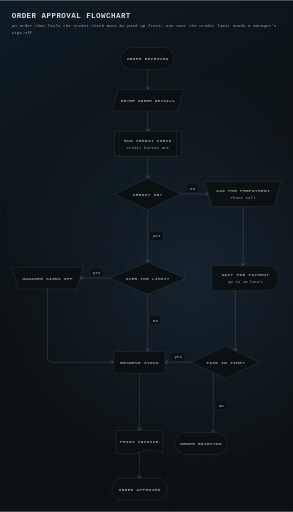
t = 0.00 s
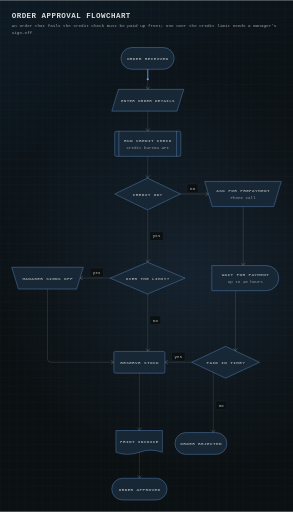
t = 1.45 s
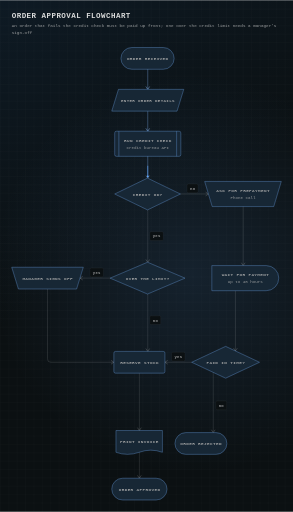
t = 2.83 s
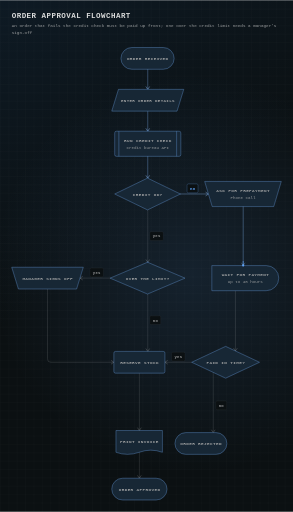
t = 4.30 s
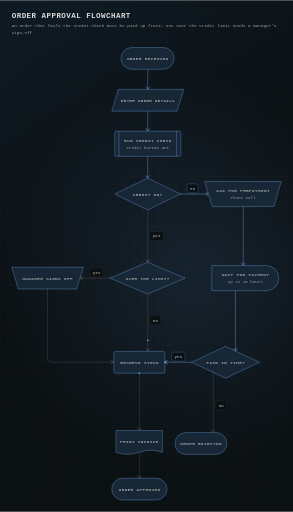
t = 5.75 s
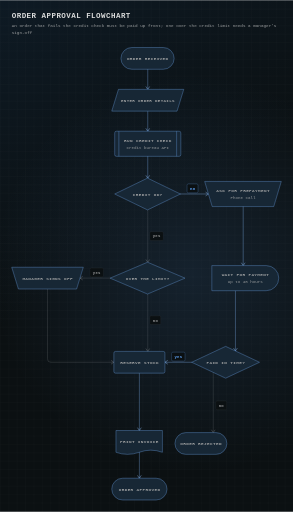
t = 7.20 s

The animated SVG that drew these frames (rendered in a browser with its animation timeline set to each time). Animation: 82 SMIL elements (animate=71,animateMotion=11); one cycle of 8.65 s, repeats indefinitely.

<svg xmlns="http://www.w3.org/2000/svg" xmlns:xlink="http://www.w3.org/1999/xlink" width="700" height="1222" viewBox="0 0 700 1222" role="img" aria-labelledby="flowchart-order-approval-dark-089c63-sdw-title flowchart-order-approval-dark-089c63-sdw-desc" font-family="&#39;Geist Mono&#39;, ui-monospace, SFMono-Regular, Menlo, Consolas, &#39;Liberation Mono&#39;, monospace">
<metadata><orrery:spec xmlns:orrery="https://atluri0001.github.io/strataglyph/spec" version="1"># yaml-language-server: $schema=../references/diagram.schema.json
title: Order approval flowchart
subtitle: An order that fails the credit check must be paid up front; one over the credit limit needs a manager's sign-off
kind: flowchart
layout: { spacing: compact }

# The approved path runs straight down the middle; each decision's other exit leaves sideways
# (align puts a step beside the one it names), so the sign-off sits left and prepayment right.
nodes:
  received: { shape: terminator, label: Order received }
  details: { shape: input, label: Enter order details }
  credit: { shape: predefined, label: Run credit check, note: Credit bureau API }
  credit-ok: { shape: decision, label: Credit OK? }
  call: { shape: manual, label: Ask for prepayment, note: Phone call, align: credit-ok }
  sign-off: { shape: manual, label: Manager signs off, align: limit }
  limit: { shape: decision, label: Over the limit? }
  wait: { shape: delay, label: Wait for payment, note: Up to 48 hours, align: limit }
  reserve: { shape: process, label: Reserve stock }
  paid: { shape: decision, label: Paid in time?, align: reserve }
  invoice: { shape: document, label: Print invoice }
  rejected: { shape: terminator, label: Order rejected, align: invoice }
  approved: { shape: terminator, label: Order approved }

edges:
  - received -> details -> credit -> credit-ok
  - credit-ok -> limit: yes
  - credit-ok -> call: no
  - limit -> sign-off: yes
  - limit -> reserve: no
  - sign-off -> reserve
  - call -> wait -> paid
  - paid -> reserve: yes
  - paid -> rejected: no
  - reserve -> invoice -> approved
</orrery:spec></metadata>
<title id="flowchart-order-approval-dark-089c63-sdw-title">Order approval flowchart</title>
<desc id="flowchart-order-approval-dark-089c63-sdw-desc">Order approval flowchart. 13 components. Connections: Order received to Enter order details; Enter order details to Run credit check; Run credit check to Credit OK?; Credit OK? to Over the limit? (yes); Credit OK? to Ask for prepayment (no); Over the limit? to Manager signs off (yes); Over the limit? to Reserve stock (no); Manager signs off to Reserve stock; Ask for prepayment to Wait for payment; Wait for payment to Paid in time?; Paid in time? to Reserve stock (yes); Paid in time? to Order rejected (no); Reserve stock to Print invoice; Print invoice to Order approved.</desc>
<defs><linearGradient id="flowchart-order-approval-dark-089c63-bg" x1="0" y1="0" x2="0.34" y2="0.94"><stop offset="0" stop-color="#0e1a24"/><stop offset="0.6" stop-color="#0b1012"/></linearGradient><pattern id="flowchart-order-approval-dark-089c63-grid" width="20" height="20" patternUnits="userSpaceOnUse"><path d="M0 0.5H20M0.5 0V20" fill="none" stroke="#ffffff" stroke-opacity="0.045" stroke-width="1"/></pattern><radialGradient id="flowchart-order-approval-dark-089c63-wash" gradientUnits="userSpaceOnUse" cx="457" cy="653.4" r="478.42"><stop offset="0" stop-color="#60a5fa" stop-opacity="0.12"/><stop offset="1" stop-color="#60a5fa" stop-opacity="0"/></radialGradient></defs>
<rect width="700" height="1222" fill="url(#flowchart-order-approval-dark-089c63-bg)"/><rect width="700" height="1222" fill="url(#flowchart-order-approval-dark-089c63-grid)"/><rect width="700" height="1222" fill="url(#flowchart-order-approval-dark-089c63-wash)"/>
<text font-size="18" font-weight="700" letter-spacing="1.08" fill="#dadbdb"><tspan x="28" y="42.89">ORDER APPROVAL FLOWCHART</tspan></text>
<text font-size="10.25" font-weight="400" fill="#9d9fa0"><tspan x="28" y="64.83">An order that fails the credit check must be paid up front; one over the credit limit needs a manager&#39;s</tspan><tspan x="28" y="81.73">sign-off</tspan></text>
<g id="flowchart-order-approval-dark-089c63-e-e1"><path d="M353 164.9 L353 212.4" fill="none" stroke="#ffffff" stroke-opacity="0.25" stroke-width="1" stroke-linecap="round" stroke-linejoin="round"/><path d="M349 206.9 L353 212.9 L357 206.9" fill="none" stroke="#ffffff" stroke-opacity="0.4" stroke-width="1" stroke-linecap="round" stroke-linejoin="round"/><path d="M353 164.9 L353 212.4" fill="none" stroke="#60a5fa" stroke-opacity="0.5" stroke-width="1.2" stroke-linecap="round" stroke-linejoin="round" pathLength="1" stroke-dasharray="1 1" stroke-dashoffset="1" opacity="0"><animate attributeName="stroke-dashoffset" values="1;1;0;0" keyTimes="0;0.1444;0.1907;1" calcMode="spline" keySplines="0 0 1 1;0.65 0 0.35 1;0 0 1 1" dur="8.654s" repeatCount="indefinite"/><animate attributeName="opacity" values="0;0;1;1;0;0" keyTimes="0;0.1444;0.1652;0.9;0.9208;1" dur="8.654s" repeatCount="indefinite"/></path><g opacity="0"><path d="M349 206.9 L353 212.9 L357 206.9" fill="none" stroke="#60a5fa" stroke-opacity="0.7" stroke-width="1" stroke-linecap="round" stroke-linejoin="round"/><animate attributeName="opacity" values="0;0;1;1;0;0" keyTimes="0;0.1907;0.2115;0.9;0.9208;1" dur="8.654s" repeatCount="indefinite"/></g></g>
<g id="flowchart-order-approval-dark-089c63-e-e2"><path d="M353 264.9 L353 312.4" fill="none" stroke="#ffffff" stroke-opacity="0.25" stroke-width="1" stroke-linecap="round" stroke-linejoin="round"/><path d="M349 306.9 L353 312.9 L357 306.9" fill="none" stroke="#ffffff" stroke-opacity="0.4" stroke-width="1" stroke-linecap="round" stroke-linejoin="round"/><path d="M353 264.9 L353 312.4" fill="none" stroke="#60a5fa" stroke-opacity="0.5" stroke-width="1.2" stroke-linecap="round" stroke-linejoin="round" pathLength="1" stroke-dasharray="1 1" stroke-dashoffset="1" opacity="0"><animate attributeName="stroke-dashoffset" values="1;1;0;0" keyTimes="0;0.2184;0.2646;1" calcMode="spline" keySplines="0 0 1 1;0.65 0 0.35 1;0 0 1 1" dur="8.654s" repeatCount="indefinite"/><animate attributeName="opacity" values="0;0;1;1;0;0" keyTimes="0;0.2184;0.2392;0.9;0.9208;1" dur="8.654s" repeatCount="indefinite"/></path><g opacity="0"><path d="M349 306.9 L353 312.9 L357 306.9" fill="none" stroke="#60a5fa" stroke-opacity="0.7" stroke-width="1" stroke-linecap="round" stroke-linejoin="round"/><animate attributeName="opacity" values="0;0;1;1;0;0" keyTimes="0;0.2646;0.2854;0.9;0.9208;1" dur="8.654s" repeatCount="indefinite"/></g></g>
<g id="flowchart-order-approval-dark-089c63-e-e3"><path d="M353 372.9 L353 424.64" fill="none" stroke="#ffffff" stroke-opacity="0.25" stroke-width="1" stroke-linecap="round" stroke-linejoin="round"/><path d="M349 419.14 L353 425.14 L357 419.14" fill="none" stroke="#ffffff" stroke-opacity="0.4" stroke-width="1" stroke-linecap="round" stroke-linejoin="round"/><path d="M353 372.9 L353 424.64" fill="none" stroke="#60a5fa" stroke-opacity="0.5" stroke-width="1.2" stroke-linecap="round" stroke-linejoin="round" pathLength="1" stroke-dasharray="1 1" stroke-dashoffset="1" opacity="0"><animate attributeName="stroke-dashoffset" values="1;1;0;0" keyTimes="0;0.2923;0.3386;1" calcMode="spline" keySplines="0 0 1 1;0.65 0 0.35 1;0 0 1 1" dur="8.654s" repeatCount="indefinite"/><animate attributeName="opacity" values="0;0;1;1;0;0" keyTimes="0;0.2923;0.3131;0.9;0.9208;1" dur="8.654s" repeatCount="indefinite"/></path><g opacity="0"><path d="M349 419.14 L353 425.14 L357 419.14" fill="none" stroke="#60a5fa" stroke-opacity="0.7" stroke-width="1" stroke-linecap="round" stroke-linejoin="round"/><animate attributeName="opacity" values="0;0;1;1;0;0" keyTimes="0;0.3386;0.3594;0.9;0.9208;1" dur="8.654s" repeatCount="indefinite"/></g></g>
<g id="flowchart-order-approval-dark-089c63-e-e4"><path d="M353 500.66 L353 625.61" fill="none" stroke="#ffffff" stroke-opacity="0.25" stroke-width="1" stroke-linecap="round" stroke-linejoin="round"/><path d="M349 620.11 L353 626.11 L357 620.11" fill="none" stroke="#ffffff" stroke-opacity="0.4" stroke-width="1" stroke-linecap="round" stroke-linejoin="round"/></g>
<g id="flowchart-order-approval-dark-089c63-e-e5"><path d="M431 462.9 L497.5 462.9" fill="none" stroke="#ffffff" stroke-opacity="0.25" stroke-width="1" stroke-linecap="round" stroke-linejoin="round"/><path d="M492 466.9 L498 462.9 L492 458.9" fill="none" stroke="#ffffff" stroke-opacity="0.4" stroke-width="1" stroke-linecap="round" stroke-linejoin="round"/><path d="M431 462.9 L497.5 462.9" fill="none" stroke="#60a5fa" stroke-opacity="0.5" stroke-width="1.2" stroke-linecap="round" stroke-linejoin="round" pathLength="1" stroke-dasharray="1 1" stroke-dashoffset="1" opacity="0"><animate attributeName="stroke-dashoffset" values="1;1;0;0" keyTimes="0;0.3663;0.4125;1" calcMode="spline" keySplines="0 0 1 1;0.65 0 0.35 1;0 0 1 1" dur="8.654s" repeatCount="indefinite"/><animate attributeName="opacity" values="0;0;1;1;0;0" keyTimes="0;0.3663;0.3871;0.9;0.9208;1" dur="8.654s" repeatCount="indefinite"/></path><g opacity="0"><path d="M492 466.9 L498 462.9 L492 458.9" fill="none" stroke="#60a5fa" stroke-opacity="0.7" stroke-width="1" stroke-linecap="round" stroke-linejoin="round"/><animate attributeName="opacity" values="0;0;1;1;0;0" keyTimes="0;0.4125;0.4333;0.9;0.9208;1" dur="8.654s" repeatCount="indefinite"/></g></g>
<g id="flowchart-order-approval-dark-089c63-e-e6"><path d="M263 663.9 L191.5 663.9" fill="none" stroke="#ffffff" stroke-opacity="0.25" stroke-width="1" stroke-linecap="round" stroke-linejoin="round"/><path d="M197 659.9 L191 663.9 L197 667.9" fill="none" stroke="#ffffff" stroke-opacity="0.4" stroke-width="1" stroke-linecap="round" stroke-linejoin="round"/></g>
<g id="flowchart-order-approval-dark-089c63-e-e7"><path d="M353 701.69 L353 838.4" fill="none" stroke="#ffffff" stroke-opacity="0.25" stroke-width="1" stroke-linecap="round" stroke-linejoin="round"/><path d="M349 832.9 L353 838.9 L357 832.9" fill="none" stroke="#ffffff" stroke-opacity="0.4" stroke-width="1" stroke-linecap="round" stroke-linejoin="round"/></g>
<g id="flowchart-order-approval-dark-089c63-e-e8"><path d="M113.5 689.9 L113.5 856.9 Q113.5 864.9 121.5 864.9 L271.5 864.9" fill="none" stroke="#ffffff" stroke-opacity="0.25" stroke-width="1" stroke-linecap="round" stroke-linejoin="round"/><path d="M266 868.9 L272 864.9 L266 860.9" fill="none" stroke="#ffffff" stroke-opacity="0.4" stroke-width="1" stroke-linecap="round" stroke-linejoin="round"/></g>
<g id="flowchart-order-approval-dark-089c63-e-e9"><path d="M581 492.9 L581 633.4" fill="none" stroke="#ffffff" stroke-opacity="0.25" stroke-width="1" stroke-linecap="round" stroke-linejoin="round"/><path d="M577 627.9 L581 633.9 L585 627.9" fill="none" stroke="#ffffff" stroke-opacity="0.4" stroke-width="1" stroke-linecap="round" stroke-linejoin="round"/><path d="M581 492.9 L581 633.4" fill="none" stroke="#60a5fa" stroke-opacity="0.5" stroke-width="1.2" stroke-linecap="round" stroke-linejoin="round" pathLength="1" stroke-dasharray="1 1" stroke-dashoffset="1" opacity="0"><animate attributeName="stroke-dashoffset" values="1;1;0;0" keyTimes="0;0.4402;0.4912;1" calcMode="spline" keySplines="0 0 1 1;0.65 0 0.35 1;0 0 1 1" dur="8.654s" repeatCount="indefinite"/><animate attributeName="opacity" values="0;0;1;1;0;0" keyTimes="0;0.4402;0.461;0.9;0.9208;1" dur="8.654s" repeatCount="indefinite"/></path><g opacity="0"><path d="M577 627.9 L581 633.9 L585 627.9" fill="none" stroke="#60a5fa" stroke-opacity="0.7" stroke-width="1" stroke-linecap="round" stroke-linejoin="round"/><animate attributeName="opacity" values="0;0;1;1;0;0" keyTimes="0;0.4912;0.512;0.9;0.9208;1" dur="8.654s" repeatCount="indefinite"/></g></g>
<g id="flowchart-order-approval-dark-089c63-e-e10"><path d="M562.5 693.9 L562.5 837.42" fill="none" stroke="#ffffff" stroke-opacity="0.25" stroke-width="1" stroke-linecap="round" stroke-linejoin="round"/><path d="M558.5 831.92 L562.5 837.92 L566.5 831.92" fill="none" stroke="#ffffff" stroke-opacity="0.4" stroke-width="1" stroke-linecap="round" stroke-linejoin="round"/><path d="M562.5 693.9 L562.5 837.42" fill="none" stroke="#60a5fa" stroke-opacity="0.5" stroke-width="1.2" stroke-linecap="round" stroke-linejoin="round" pathLength="1" stroke-dasharray="1 1" stroke-dashoffset="1" opacity="0"><animate attributeName="stroke-dashoffset" values="1;1;0;0" keyTimes="0;0.5189;0.5709;1" calcMode="spline" keySplines="0 0 1 1;0.65 0 0.35 1;0 0 1 1" dur="8.654s" repeatCount="indefinite"/><animate attributeName="opacity" values="0;0;1;1;0;0" keyTimes="0;0.5189;0.5397;0.9;0.9208;1" dur="8.654s" repeatCount="indefinite"/></path><g opacity="0"><path d="M558.5 831.92 L562.5 837.92 L566.5 831.92" fill="none" stroke="#60a5fa" stroke-opacity="0.7" stroke-width="1" stroke-linecap="round" stroke-linejoin="round"/><animate attributeName="opacity" values="0;0;1;1;0;0" keyTimes="0;0.5709;0.5917;0.9;0.9208;1" dur="8.654s" repeatCount="indefinite"/></g></g>
<g id="flowchart-order-approval-dark-089c63-e-e11"><path d="M458 864.9 L394.5 864.9" fill="none" stroke="#ffffff" stroke-opacity="0.25" stroke-width="1" stroke-linecap="round" stroke-linejoin="round"/><path d="M400 860.9 L394 864.9 L400 868.9" fill="none" stroke="#ffffff" stroke-opacity="0.4" stroke-width="1" stroke-linecap="round" stroke-linejoin="round"/><path d="M458 864.9 L394.5 864.9" fill="none" stroke="#60a5fa" stroke-opacity="0.5" stroke-width="1.2" stroke-linecap="round" stroke-linejoin="round" pathLength="1" stroke-dasharray="1 1" stroke-dashoffset="1" opacity="0"><animate attributeName="stroke-dashoffset" values="1;1;0;0" keyTimes="0;0.5986;0.6449;1" calcMode="spline" keySplines="0 0 1 1;0.65 0 0.35 1;0 0 1 1" dur="8.654s" repeatCount="indefinite"/><animate attributeName="opacity" values="0;0;1;1;0;0" keyTimes="0;0.5986;0.6194;0.9;0.9208;1" dur="8.654s" repeatCount="indefinite"/></path><g opacity="0"><path d="M400 860.9 L394 864.9 L400 868.9" fill="none" stroke="#60a5fa" stroke-opacity="0.7" stroke-width="1" stroke-linecap="round" stroke-linejoin="round"/><animate attributeName="opacity" values="0;0;1;1;0;0" keyTimes="0;0.6449;0.6656;0.9;0.9208;1" dur="8.654s" repeatCount="indefinite"/></g></g>
<g id="flowchart-order-approval-dark-089c63-e-e12"><path d="M509.5 889.06 L509.5 1032.4" fill="none" stroke="#ffffff" stroke-opacity="0.25" stroke-width="1" stroke-linecap="round" stroke-linejoin="round"/><path d="M505.5 1026.9 L509.5 1032.9 L513.5 1026.9" fill="none" stroke="#ffffff" stroke-opacity="0.4" stroke-width="1" stroke-linecap="round" stroke-linejoin="round"/></g>
<g id="flowchart-order-approval-dark-089c63-e-e13"><path d="M333 890.9 L333 1027.4" fill="none" stroke="#ffffff" stroke-opacity="0.25" stroke-width="1" stroke-linecap="round" stroke-linejoin="round"/><path d="M329 1021.9 L333 1027.9 L337 1021.9" fill="none" stroke="#ffffff" stroke-opacity="0.4" stroke-width="1" stroke-linecap="round" stroke-linejoin="round"/><path d="M333 890.9 L333 1027.4" fill="none" stroke="#60a5fa" stroke-opacity="0.5" stroke-width="1.2" stroke-linecap="round" stroke-linejoin="round" pathLength="1" stroke-dasharray="1 1" stroke-dashoffset="1" opacity="0"><animate attributeName="stroke-dashoffset" values="1;1;0;0" keyTimes="0;0.6726;0.7221;1" calcMode="spline" keySplines="0 0 1 1;0.65 0 0.35 1;0 0 1 1" dur="8.654s" repeatCount="indefinite"/><animate attributeName="opacity" values="0;0;1;1;0;0" keyTimes="0;0.6726;0.6934;0.9;0.9208;1" dur="8.654s" repeatCount="indefinite"/></path><g opacity="0"><path d="M329 1021.9 L333 1027.9 L337 1021.9" fill="none" stroke="#60a5fa" stroke-opacity="0.7" stroke-width="1" stroke-linecap="round" stroke-linejoin="round"/><animate attributeName="opacity" values="0;0;1;1;0;0" keyTimes="0;0.7221;0.7429;0.9;0.9208;1" dur="8.654s" repeatCount="indefinite"/></g></g>
<g id="flowchart-order-approval-dark-089c63-e-e14"><path d="M333 1079.72 L333 1141.4" fill="none" stroke="#ffffff" stroke-opacity="0.25" stroke-width="1" stroke-linecap="round" stroke-linejoin="round"/><path d="M329 1135.9 L333 1141.9 L337 1135.9" fill="none" stroke="#ffffff" stroke-opacity="0.4" stroke-width="1" stroke-linecap="round" stroke-linejoin="round"/><path d="M333 1079.72 L333 1141.4" fill="none" stroke="#60a5fa" stroke-opacity="0.5" stroke-width="1.2" stroke-linecap="round" stroke-linejoin="round" pathLength="1" stroke-dasharray="1 1" stroke-dashoffset="1" opacity="0"><animate attributeName="stroke-dashoffset" values="1;1;0;0" keyTimes="0;0.7498;0.796;1" calcMode="spline" keySplines="0 0 1 1;0.65 0 0.35 1;0 0 1 1" dur="8.654s" repeatCount="indefinite"/><animate attributeName="opacity" values="0;0;1;1;0;0" keyTimes="0;0.7498;0.7706;0.9;0.9208;1" dur="8.654s" repeatCount="indefinite"/></path><g opacity="0"><path d="M329 1135.9 L333 1141.9 L337 1135.9" fill="none" stroke="#60a5fa" stroke-opacity="0.7" stroke-width="1" stroke-linecap="round" stroke-linejoin="round"/><animate attributeName="opacity" values="0;0;1;1;0;0" keyTimes="0;0.796;0.8168;0.9;0.9208;1" dur="8.654s" repeatCount="indefinite"/></g></g>
<g id="flowchart-order-approval-dark-089c63-el-e4"><rect x="358" y="552.9" width="32" height="21" rx="3" fill="#0b1012" stroke="#ffffff" stroke-opacity="0.1" stroke-width="1"/><text font-size="9.5" font-weight="700" letter-spacing="0.57" fill="#979899" text-anchor="middle"><tspan x="374.29" y="566.54">yes</tspan></text></g>
<g id="flowchart-order-approval-dark-089c63-el-e5"><rect x="447" y="438.9" width="26" height="21" rx="3" fill="#0b1012" stroke="#ffffff" stroke-opacity="0.1" stroke-width="1"/><text font-size="9.5" font-weight="700" letter-spacing="0.57" fill="#979899" text-anchor="middle"><tspan x="460.29" y="452.54">no</tspan></text><g opacity="0"><rect x="447" y="438.9" width="26" height="21" rx="3" fill="#0b1012" stroke="#60a5fa" stroke-opacity="0.5" stroke-width="1"/><text font-size="9.5" font-weight="700" letter-spacing="0.57" fill="#60a5fa" text-anchor="middle"><tspan x="460.29" y="452.54">no</tspan></text><animate attributeName="opacity" values="0;0;1;1;0;0" keyTimes="0;0.3663;0.3871;0.9;0.9208;1" dur="8.654s" repeatCount="indefinite"/></g></g>
<g id="flowchart-order-approval-dark-089c63-el-e6"><rect x="215" y="639.9" width="32" height="21" rx="3" fill="#0b1012" stroke="#ffffff" stroke-opacity="0.1" stroke-width="1"/><text font-size="9.5" font-weight="700" letter-spacing="0.57" fill="#979899" text-anchor="middle"><tspan x="231.29" y="653.54">yes</tspan></text></g>
<g id="flowchart-order-approval-dark-089c63-el-e7"><rect x="358" y="753.9" width="26" height="21" rx="3" fill="#0b1012" stroke="#ffffff" stroke-opacity="0.1" stroke-width="1"/><text font-size="9.5" font-weight="700" letter-spacing="0.57" fill="#979899" text-anchor="middle"><tspan x="371.29" y="767.54">no</tspan></text></g>
<g id="flowchart-order-approval-dark-089c63-el-e11"><rect x="410" y="840.9" width="32" height="21" rx="3" fill="#0b1012" stroke="#ffffff" stroke-opacity="0.1" stroke-width="1"/><text font-size="9.5" font-weight="700" letter-spacing="0.57" fill="#979899" text-anchor="middle"><tspan x="426.29" y="854.54">yes</tspan></text><g opacity="0"><rect x="410" y="840.9" width="32" height="21" rx="3" fill="#0b1012" stroke="#60a5fa" stroke-opacity="0.5" stroke-width="1"/><text font-size="9.5" font-weight="700" letter-spacing="0.57" fill="#60a5fa" text-anchor="middle"><tspan x="426.29" y="854.54">yes</tspan></text><animate attributeName="opacity" values="0;0;1;1;0;0" keyTimes="0;0.5986;0.6194;0.9;0.9208;1" dur="8.654s" repeatCount="indefinite"/></g></g>
<g id="flowchart-order-approval-dark-089c63-el-e12"><rect x="515.5" y="957.4" width="26" height="21" rx="3" fill="#0b1012" stroke="#ffffff" stroke-opacity="0.1" stroke-width="1"/><text font-size="9.5" font-weight="700" letter-spacing="0.57" fill="#979899" text-anchor="middle"><tspan x="528.79" y="971.04">no</tspan></text></g>
<g id="flowchart-order-approval-dark-089c63-n-received"><g fill="#0b1012" stroke="#ffffff" stroke-opacity="0.16" stroke-width="1"><rect x="289" y="112.9" width="127" height="52" rx="26"/></g><g opacity="0"><g fill="#60a5fa" fill-opacity="0.15" stroke="#60a5fa" stroke-opacity="0.65" stroke-width="1"><rect x="289" y="112.9" width="127" height="52" rx="26"/></g><animate attributeName="opacity" values="0;0;1;1;0;0" keyTimes="0;0.0809;0.1017;0.9192;0.94;1" dur="8.654s" repeatCount="indefinite"/></g><text font-size="10.5" font-weight="700" letter-spacing="0.84" fill="#9d9fa0" text-anchor="middle"><tspan x="352.93" y="142.63">ORDER RECEIVED</tspan></text></g>
<g id="flowchart-order-approval-dark-089c63-n-details"><g fill="#0b1012" stroke="#ffffff" stroke-opacity="0.16" stroke-width="1"><path d="M283 212.9 H439 L423 264.9 H267 Z"/></g><g opacity="0"><g fill="#60a5fa" fill-opacity="0.15" stroke="#60a5fa" stroke-opacity="0.65" stroke-width="1"><path d="M283 212.9 H439 L423 264.9 H267 Z"/></g><animate attributeName="opacity" values="0;0;1;1;0;0" keyTimes="0;0.0809;0.1017;0.9192;0.94;1" dur="8.654s" repeatCount="indefinite"/></g><text font-size="10" font-weight="700" letter-spacing="0.8" fill="#9d9fa0" text-anchor="middle"><tspan x="353.41" y="242.45">ENTER ORDER DETAILS</tspan></text></g>
<g id="flowchart-order-approval-dark-089c63-n-credit"><g fill="#0b1012" stroke="#ffffff" stroke-opacity="0.16" stroke-width="1"><rect x="274" y="312.9" width="158" height="60" rx="4"/><path d="M284 312.9 V372.9 M422 312.9 V372.9" fill="none"/></g><g opacity="0"><g fill="#60a5fa" fill-opacity="0.15" stroke="#60a5fa" stroke-opacity="0.65" stroke-width="1"><rect x="274" y="312.9" width="158" height="60" rx="4"/><path d="M284 312.9 V372.9 M422 312.9 V372.9" fill="none"/></g><animate attributeName="opacity" values="0;0;1;1;0;0" keyTimes="0;0.0809;0.1017;0.9192;0.94;1" dur="8.654s" repeatCount="indefinite"/></g><text font-size="10.5" font-weight="700" letter-spacing="0.84" fill="#9d9fa0" text-anchor="middle"><tspan x="353.42" y="338.13">RUN CREDIT CHECK</tspan></text><text font-size="10" font-weight="400" fill="#979a9b" text-anchor="middle"><tspan x="353" y="355.65">Credit bureau API</tspan></text></g>
<g id="flowchart-order-approval-dark-089c63-n-credit-ok"><g fill="#0b1012" stroke="#ffffff" stroke-opacity="0.16" stroke-width="1"><path d="M352.5 424.9 L431 462.9 L352.5 500.9 L274 462.9 Z"/></g><g opacity="0"><g fill="#60a5fa" fill-opacity="0.15" stroke="#60a5fa" stroke-opacity="0.65" stroke-width="1"><path d="M352.5 424.9 L431 462.9 L352.5 500.9 L274 462.9 Z"/></g><animate attributeName="opacity" values="0;0;1;1;0;0" keyTimes="0;0.0809;0.1017;0.9192;0.94;1" dur="8.654s" repeatCount="indefinite"/></g><text font-size="10.5" font-weight="700" letter-spacing="0.84" fill="#9d9fa0" text-anchor="middle"><tspan x="352.92" y="466.63">CREDIT OK?</tspan></text></g>
<g id="flowchart-order-approval-dark-089c63-n-call"><g fill="#0b1012" stroke="#ffffff" stroke-opacity="0.16" stroke-width="1"><path d="M489 432.9 H672 L654 492.9 H507 Z"/></g><g opacity="0"><g fill="#60a5fa" fill-opacity="0.15" stroke="#60a5fa" stroke-opacity="0.65" stroke-width="1"><path d="M489 432.9 H672 L654 492.9 H507 Z"/></g><animate attributeName="opacity" values="0;0;1;1;0;0" keyTimes="0;0.0809;0.1017;0.9192;0.94;1" dur="8.654s" repeatCount="indefinite"/></g><text font-size="10.5" font-weight="700" letter-spacing="0.84" fill="#9d9fa0" text-anchor="middle"><tspan x="580.92" y="458.13">ASK FOR PREPAYMENT</tspan></text><text font-size="10" font-weight="400" fill="#979a9b" text-anchor="middle"><tspan x="580.49" y="475.65">Phone call</tspan></text></g>
<g id="flowchart-order-approval-dark-089c63-n-sign-off"><g fill="#0b1012" stroke="#ffffff" stroke-opacity="0.16" stroke-width="1"><path d="M28 637.9 H199 L183 689.9 H44 Z"/></g><g opacity="0"><g fill="#60a5fa" fill-opacity="0.15" stroke="#60a5fa" stroke-opacity="0.65" stroke-width="1"><path d="M28 637.9 H199 L183 689.9 H44 Z"/></g><animate attributeName="opacity" values="0;0;1;1;0;0" keyTimes="0;0.0809;0.1017;0.9192;0.94;1" dur="8.654s" repeatCount="indefinite"/></g><text font-size="10.5" font-weight="700" letter-spacing="0.84" fill="#9d9fa0" text-anchor="middle"><tspan x="113.92" y="667.63">MANAGER SIGNS OFF</tspan></text></g>
<g id="flowchart-order-approval-dark-089c63-n-limit"><g fill="#0b1012" stroke="#ffffff" stroke-opacity="0.16" stroke-width="1"><path d="M352.5 625.9 L442 663.9 L352.5 701.9 L263 663.9 Z"/></g><g opacity="0"><g fill="#60a5fa" fill-opacity="0.15" stroke="#60a5fa" stroke-opacity="0.65" stroke-width="1"><path d="M352.5 625.9 L442 663.9 L352.5 701.9 L263 663.9 Z"/></g><animate attributeName="opacity" values="0;0;1;1;0;0" keyTimes="0;0.0809;0.1017;0.9192;0.94;1" dur="8.654s" repeatCount="indefinite"/></g><text font-size="10.25" font-weight="700" letter-spacing="0.82" fill="#9d9fa0" text-anchor="middle"><tspan x="352.91" y="667.54">OVER THE LIMIT?</tspan></text></g>
<g id="flowchart-order-approval-dark-089c63-n-wait"><g fill="#0b1012" stroke="#ffffff" stroke-opacity="0.16" stroke-width="1"><path d="M506 633.9 H636 A30 30 0 0 1 636 693.9 H506 Z"/></g><g opacity="0"><g fill="#60a5fa" fill-opacity="0.15" stroke="#60a5fa" stroke-opacity="0.65" stroke-width="1"><path d="M506 633.9 H636 A30 30 0 0 1 636 693.9 H506 Z"/></g><animate attributeName="opacity" values="0;0;1;1;0;0" keyTimes="0;0.0809;0.1017;0.9192;0.94;1" dur="8.654s" repeatCount="indefinite"/></g><text font-size="10.5" font-weight="700" letter-spacing="0.84" fill="#9d9fa0" text-anchor="middle"><tspan x="586.42" y="659.13">WAIT FOR PAYMENT</tspan></text><text font-size="10" font-weight="400" fill="#979a9b" text-anchor="middle"><tspan x="586" y="676.65">Up to 48 hours</tspan></text></g>
<g id="flowchart-order-approval-dark-089c63-n-reserve"><g fill="#0b1012" stroke="#ffffff" stroke-opacity="0.16" stroke-width="1"><rect x="272" y="838.9" width="122" height="52" rx="4"/></g><g opacity="0"><g fill="#60a5fa" fill-opacity="0.15" stroke="#60a5fa" stroke-opacity="0.65" stroke-width="1"><rect x="272" y="838.9" width="122" height="52" rx="4"/></g><animate attributeName="opacity" values="0;0;1;1;0;0" keyTimes="0;0.0809;0.1017;0.9192;0.94;1" dur="8.654s" repeatCount="indefinite"/></g><text font-size="10.5" font-weight="700" letter-spacing="0.84" fill="#9d9fa0" text-anchor="middle"><tspan x="333.43" y="868.63">RESERVE STOCK</tspan></text></g>
<g id="flowchart-order-approval-dark-089c63-n-paid"><g fill="#0b1012" stroke="#ffffff" stroke-opacity="0.16" stroke-width="1"><path d="M539 826.9 L620 864.9 L539 902.9 L458 864.9 Z"/></g><g opacity="0"><g fill="#60a5fa" fill-opacity="0.15" stroke="#60a5fa" stroke-opacity="0.65" stroke-width="1"><path d="M539 826.9 L620 864.9 L539 902.9 L458 864.9 Z"/></g><animate attributeName="opacity" values="0;0;1;1;0;0" keyTimes="0;0.0809;0.1017;0.9192;0.94;1" dur="8.654s" repeatCount="indefinite"/></g><text font-size="10.5" font-weight="700" letter-spacing="0.84" fill="#9d9fa0" text-anchor="middle"><tspan x="539.42" y="868.63">PAID IN TIME?</tspan></text></g>
<g id="flowchart-order-approval-dark-089c63-n-invoice"><g fill="#0b1012" stroke="#ffffff" stroke-opacity="0.16" stroke-width="1"><path d="M277 1027.9 H388 V1079.9 Q360.25 1069.9 332.5 1079.9 T277 1079.9 Z"/></g><g opacity="0"><g fill="#60a5fa" fill-opacity="0.15" stroke="#60a5fa" stroke-opacity="0.65" stroke-width="1"><path d="M277 1027.9 H388 V1079.9 Q360.25 1069.9 332.5 1079.9 T277 1079.9 Z"/></g><animate attributeName="opacity" values="0;0;1;1;0;0" keyTimes="0;0.0809;0.1017;0.9192;0.94;1" dur="8.654s" repeatCount="indefinite"/></g><text font-size="10.5" font-weight="700" letter-spacing="0.84" fill="#9d9fa0" text-anchor="middle"><tspan x="332.92" y="1057.63">PRINT INVOICE</tspan></text></g>
<g id="flowchart-order-approval-dark-089c63-n-rejected"><g fill="#0b1012" stroke="#ffffff" stroke-opacity="0.16" stroke-width="1"><rect x="418" y="1032.9" width="124" height="52" rx="26"/></g><g opacity="0"><g fill="#60a5fa" fill-opacity="0.15" stroke="#60a5fa" stroke-opacity="0.65" stroke-width="1"><rect x="418" y="1032.9" width="124" height="52" rx="26"/></g><animate attributeName="opacity" values="0;0;1;1;0;0" keyTimes="0;0.0809;0.1017;0.9192;0.94;1" dur="8.654s" repeatCount="indefinite"/></g><text font-size="10.5" font-weight="700" letter-spacing="0.84" fill="#9d9fa0" text-anchor="middle"><tspan x="480.43" y="1062.63">ORDER REJECTED</tspan></text></g>
<g id="flowchart-order-approval-dark-089c63-n-approved"><g fill="#0b1012" stroke="#ffffff" stroke-opacity="0.16" stroke-width="1"><rect x="267" y="1141.9" width="132" height="52" rx="26"/></g><g opacity="0"><g fill="#60a5fa" fill-opacity="0.15" stroke="#60a5fa" stroke-opacity="0.65" stroke-width="1"><rect x="267" y="1141.9" width="132" height="52" rx="26"/></g><animate attributeName="opacity" values="0;0;1;1;0;0" keyTimes="0;0.0809;0.1017;0.9192;0.94;1" dur="8.654s" repeatCount="indefinite"/></g><text font-size="10.5" font-weight="700" letter-spacing="0.84" fill="#9d9fa0" text-anchor="middle"><tspan x="333.42" y="1171.63">ORDER APPROVED</tspan></text></g>
<g id="flowchart-order-approval-dark-089c63-story"><path d="M353 164.9 L353 212.4" fill="none" stroke="#60a5fa" stroke-opacity="0.6" stroke-width="2.4" pathLength="1" stroke-dasharray="0.5 2" stroke-dashoffset="0.5" opacity="0"><animate attributeName="stroke-dashoffset" values="0.5;0.5;-0.5;-1;-1" keyTimes="0;0.1444;0.1907;0.2138;1" calcMode="spline" keySplines="0 0 1 1;0.65 0 0.35 1;0 0 1 1;0 0 1 1" dur="8.654s" repeatCount="indefinite"/><animate attributeName="opacity" values="0;0;1;1;0;0" keyTimes="0;0.1444;0.1456;0.2138;0.2149;1" dur="8.654s" repeatCount="indefinite"/></path><circle r="2.5" fill="#60a5fa" opacity="0"><animateMotion path="M353 164.9 L353 212.4" dur="8.654s" repeatCount="indefinite" calcMode="spline" keyPoints="0;0;1;1" keyTimes="0;0.1444;0.1907;1" keySplines="0 0 1 1;0.65 0 0.35 1;0 0 1 1"/><animate attributeName="opacity" values="0;0;1;1;0;0" keyTimes="0;0.1271;0.1444;0.2184;0.2357;1" dur="8.654s" repeatCount="indefinite"/></circle><path d="M353 264.9 L353 312.4" fill="none" stroke="#60a5fa" stroke-opacity="0.6" stroke-width="2.4" pathLength="1" stroke-dasharray="0.5 2" stroke-dashoffset="0.5" opacity="0"><animate attributeName="stroke-dashoffset" values="0.5;0.5;-0.5;-1;-1" keyTimes="0;0.2184;0.2646;0.2877;1" calcMode="spline" keySplines="0 0 1 1;0.65 0 0.35 1;0 0 1 1;0 0 1 1" dur="8.654s" repeatCount="indefinite"/><animate attributeName="opacity" values="0;0;1;1;0;0" keyTimes="0;0.2184;0.2195;0.2877;0.2889;1" dur="8.654s" repeatCount="indefinite"/></path><circle r="2.5" fill="#60a5fa" opacity="0"><animateMotion path="M353 264.9 L353 312.4" dur="8.654s" repeatCount="indefinite" calcMode="spline" keyPoints="0;0;1;1" keyTimes="0;0.2184;0.2646;1" keySplines="0 0 1 1;0.65 0 0.35 1;0 0 1 1"/><animate attributeName="opacity" values="0;0;1;1;0;0" keyTimes="0;0.2011;0.2184;0.2923;0.3097;1" dur="8.654s" repeatCount="indefinite"/></circle><path d="M353 372.9 L353 424.64" fill="none" stroke="#60a5fa" stroke-opacity="0.6" stroke-width="2.4" pathLength="1" stroke-dasharray="0.5 2" stroke-dashoffset="0.5" opacity="0"><animate attributeName="stroke-dashoffset" values="0.5;0.5;-0.5;-1;-1" keyTimes="0;0.2923;0.3386;0.3617;1" calcMode="spline" keySplines="0 0 1 1;0.65 0 0.35 1;0 0 1 1;0 0 1 1" dur="8.654s" repeatCount="indefinite"/><animate attributeName="opacity" values="0;0;1;1;0;0" keyTimes="0;0.2923;0.2935;0.3617;0.3628;1" dur="8.654s" repeatCount="indefinite"/></path><circle r="2.5" fill="#60a5fa" opacity="0"><animateMotion path="M353 372.9 L353 424.64" dur="8.654s" repeatCount="indefinite" calcMode="spline" keyPoints="0;0;1;1" keyTimes="0;0.2923;0.3386;1" keySplines="0 0 1 1;0.65 0 0.35 1;0 0 1 1"/><animate attributeName="opacity" values="0;0;1;1;0;0" keyTimes="0;0.275;0.2923;0.3663;0.3836;1" dur="8.654s" repeatCount="indefinite"/></circle><circle r="2" fill="#60a5fa" opacity="0"><animateMotion path="M353 500.66 L353 625.61" dur="8.654s" repeatCount="indefinite" calcMode="spline" keyPoints="0;0;1;1" keyTimes="0;0.4376;0.4839;1" keySplines="0 0 1 1;0.65 0 0.35 1;0 0 1 1"/><animate attributeName="opacity" values="0;0;1;1;0;0" keyTimes="0;0.4203;0.4376;0.4839;0.5012;1" dur="8.654s" repeatCount="indefinite"/></circle><path d="M431 462.9 L497.5 462.9" fill="none" stroke="#60a5fa" stroke-opacity="0.6" stroke-width="2.4" pathLength="1" stroke-dasharray="0.39 2" stroke-dashoffset="0.39" opacity="0"><animate attributeName="stroke-dashoffset" values="0.39;0.39;-0.61;-1;-1" keyTimes="0;0.3663;0.4125;0.4306;1" calcMode="spline" keySplines="0 0 1 1;0.65 0 0.35 1;0 0 1 1;0 0 1 1" dur="8.654s" repeatCount="indefinite"/><animate attributeName="opacity" values="0;0;1;1;0;0" keyTimes="0;0.3663;0.3675;0.4306;0.4317;1" dur="8.654s" repeatCount="indefinite"/></path><circle r="2.5" fill="#60a5fa" opacity="0"><animateMotion path="M431 462.9 L497.5 462.9" dur="8.654s" repeatCount="indefinite" calcMode="spline" keyPoints="0;0;1;1" keyTimes="0;0.3663;0.4125;1" keySplines="0 0 1 1;0.65 0 0.35 1;0 0 1 1"/><animate attributeName="opacity" values="0;0;1;1;0;0" keyTimes="0;0.349;0.3663;0.4402;0.4576;1" dur="8.654s" repeatCount="indefinite"/></circle><circle r="2" fill="#60a5fa" opacity="0"><animateMotion path="M353 701.69 L353 838.4" dur="8.654s" repeatCount="indefinite" calcMode="spline" keyPoints="0;0;1;1" keyTimes="0;0.6331;0.6827;1" keySplines="0 0 1 1;0.65 0 0.35 1;0 0 1 1"/><animate attributeName="opacity" values="0;0;1;1;0;0" keyTimes="0;0.6158;0.6331;0.6827;0.7;1" dur="8.654s" repeatCount="indefinite"/></circle><path d="M581 492.9 L581 633.4" fill="none" stroke="#60a5fa" stroke-opacity="0.6" stroke-width="2.4" pathLength="1" stroke-dasharray="0.19 2" stroke-dashoffset="0.19" opacity="0"><animate attributeName="stroke-dashoffset" values="0.19;0.19;-0.81;-1;-1" keyTimes="0;0.4402;0.4912;0.5006;1" calcMode="spline" keySplines="0 0 1 1;0.65 0 0.35 1;0 0 1 1;0 0 1 1" dur="8.654s" repeatCount="indefinite"/><animate attributeName="opacity" values="0;0;1;1;0;0" keyTimes="0;0.4402;0.4414;0.5006;0.5017;1" dur="8.654s" repeatCount="indefinite"/></path><circle r="2.5" fill="#60a5fa" opacity="0"><animateMotion path="M581 492.9 L581 633.4" dur="8.654s" repeatCount="indefinite" calcMode="spline" keyPoints="0;0;1;1" keyTimes="0;0.4402;0.4912;1" keySplines="0 0 1 1;0.65 0 0.35 1;0 0 1 1"/><animate attributeName="opacity" values="0;0;1;1;0;0" keyTimes="0;0.4229;0.4402;0.5189;0.5362;1" dur="8.654s" repeatCount="indefinite"/></circle><path d="M562.5 693.9 L562.5 837.42" fill="none" stroke="#60a5fa" stroke-opacity="0.6" stroke-width="2.4" pathLength="1" stroke-dasharray="0.18 2" stroke-dashoffset="0.18" opacity="0"><animate attributeName="stroke-dashoffset" values="0.18;0.18;-0.82;-1;-1" keyTimes="0;0.5189;0.5709;0.5803;1" calcMode="spline" keySplines="0 0 1 1;0.65 0 0.35 1;0 0 1 1;0 0 1 1" dur="8.654s" repeatCount="indefinite"/><animate attributeName="opacity" values="0;0;1;1;0;0" keyTimes="0;0.5189;0.52;0.5803;0.5815;1" dur="8.654s" repeatCount="indefinite"/></path><circle r="2.5" fill="#60a5fa" opacity="0"><animateMotion path="M562.5 693.9 L562.5 837.42" dur="8.654s" repeatCount="indefinite" calcMode="spline" keyPoints="0;0;1;1" keyTimes="0;0.5189;0.5709;1" keySplines="0 0 1 1;0.65 0 0.35 1;0 0 1 1"/><animate attributeName="opacity" values="0;0;1;1;0;0" keyTimes="0;0.5016;0.5189;0.5986;0.616;1" dur="8.654s" repeatCount="indefinite"/></circle><path d="M458 864.9 L394.5 864.9" fill="none" stroke="#60a5fa" stroke-opacity="0.6" stroke-width="2.4" pathLength="1" stroke-dasharray="0.41 2" stroke-dashoffset="0.41" opacity="0"><animate attributeName="stroke-dashoffset" values="0.41;0.41;-0.59;-1;-1" keyTimes="0;0.5986;0.6449;0.6638;1" calcMode="spline" keySplines="0 0 1 1;0.65 0 0.35 1;0 0 1 1;0 0 1 1" dur="8.654s" repeatCount="indefinite"/><animate attributeName="opacity" values="0;0;1;1;0;0" keyTimes="0;0.5986;0.5998;0.6638;0.6649;1" dur="8.654s" repeatCount="indefinite"/></path><circle r="2.5" fill="#60a5fa" opacity="0"><animateMotion path="M458 864.9 L394.5 864.9" dur="8.654s" repeatCount="indefinite" calcMode="spline" keyPoints="0;0;1;1" keyTimes="0;0.5986;0.6449;1" keySplines="0 0 1 1;0.65 0 0.35 1;0 0 1 1"/><animate attributeName="opacity" values="0;0;1;1;0;0" keyTimes="0;0.5813;0.5986;0.6726;0.6899;1" dur="8.654s" repeatCount="indefinite"/></circle><path d="M333 890.9 L333 1027.4" fill="none" stroke="#60a5fa" stroke-opacity="0.6" stroke-width="2.4" pathLength="1" stroke-dasharray="0.19 2" stroke-dashoffset="0.19" opacity="0"><animate attributeName="stroke-dashoffset" values="0.19;0.19;-0.81;-1;-1" keyTimes="0;0.6726;0.7221;0.7315;1" calcMode="spline" keySplines="0 0 1 1;0.65 0 0.35 1;0 0 1 1;0 0 1 1" dur="8.654s" repeatCount="indefinite"/><animate attributeName="opacity" values="0;0;1;1;0;0" keyTimes="0;0.6726;0.6737;0.7315;0.7326;1" dur="8.654s" repeatCount="indefinite"/></path><circle r="2.5" fill="#60a5fa" opacity="0"><animateMotion path="M333 890.9 L333 1027.4" dur="8.654s" repeatCount="indefinite" calcMode="spline" keyPoints="0;0;1;1" keyTimes="0;0.6726;0.7221;1" keySplines="0 0 1 1;0.65 0 0.35 1;0 0 1 1"/><animate attributeName="opacity" values="0;0;1;1;0;0" keyTimes="0;0.6552;0.6726;0.7498;0.7671;1" dur="8.654s" repeatCount="indefinite"/></circle><path d="M333 1079.72 L333 1141.4" fill="none" stroke="#60a5fa" stroke-opacity="0.6" stroke-width="2.4" pathLength="1" stroke-dasharray="0.42 2" stroke-dashoffset="0.42" opacity="0"><animate attributeName="stroke-dashoffset" values="0.42;0.42;-0.58;-1;-1" keyTimes="0;0.7498;0.796;0.8155;1" calcMode="spline" keySplines="0 0 1 1;0.65 0 0.35 1;0 0 1 1;0 0 1 1" dur="8.654s" repeatCount="indefinite"/><animate attributeName="opacity" values="0;0;1;1;0;0" keyTimes="0;0.7498;0.7509;0.8155;0.8166;1" dur="8.654s" repeatCount="indefinite"/></path><circle r="2.5" fill="#60a5fa" opacity="0"><animateMotion path="M333 1079.72 L333 1141.4" dur="8.654s" repeatCount="indefinite" calcMode="spline" keyPoints="0;0;1;1" keyTimes="0;0.7498;0.796;1" keySplines="0 0 1 1;0.65 0 0.35 1;0 0 1 1"/><animate attributeName="opacity" values="0;0;1;1;0;0" keyTimes="0;0.7325;0.7498;0.796;0.8133;1" dur="8.654s" repeatCount="indefinite"/></circle></g>
</svg>
